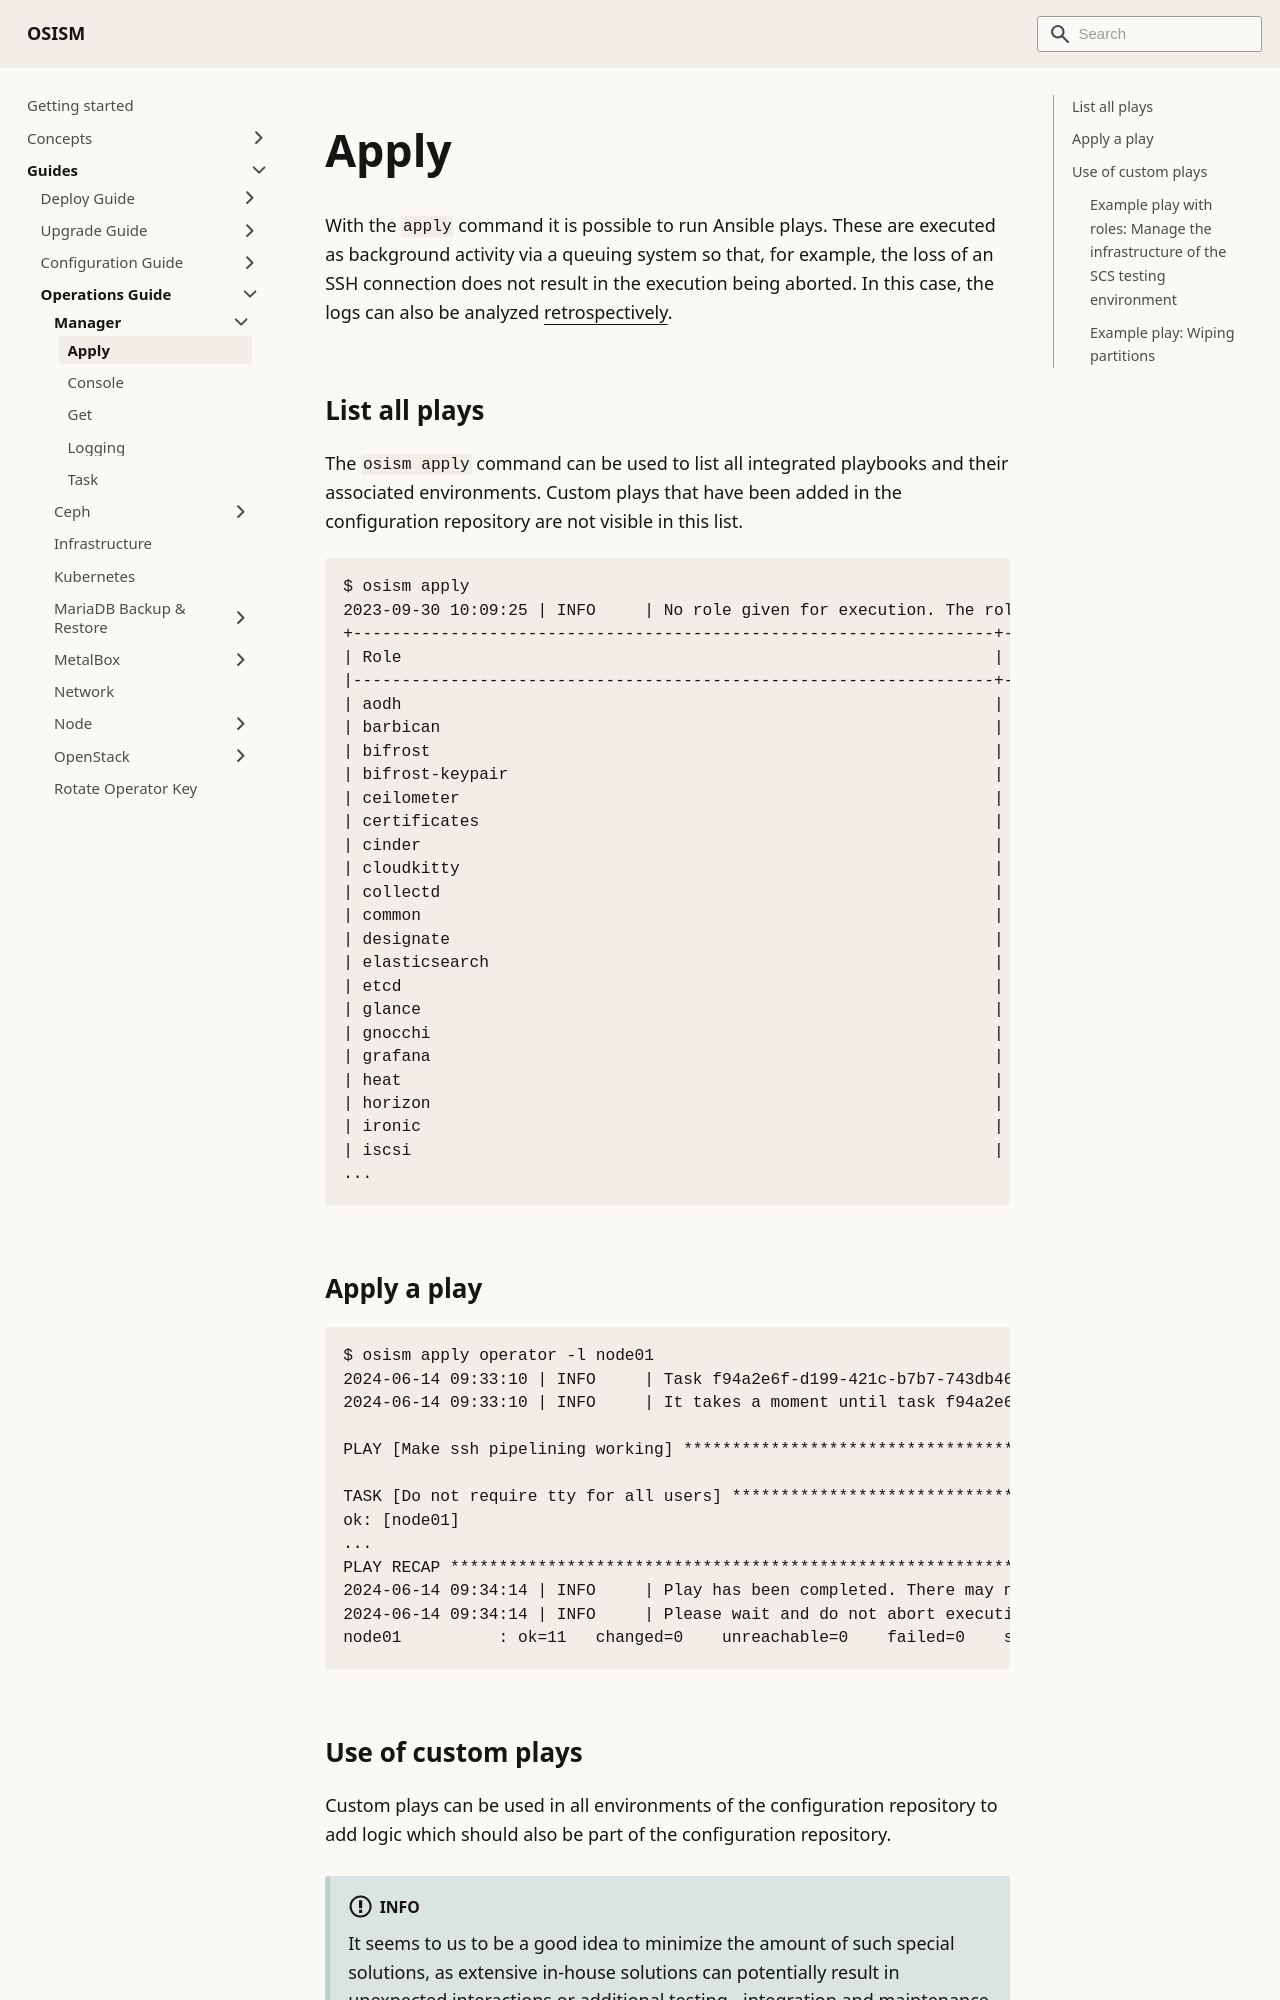

repository: osism/osism.github.io · page: docs/guides/operations-guide/manager/apply/index.html · generator: docusaurus

---
sidebar_label: Apply
---

# Apply

With the `apply` command it is possible to run Ansible plays. These are executed as
background activity via a queuing system so that, for example, the loss of an SSH connection
does not result in the execution being aborted. In this case, the logs can also be analyzed
[retrospectively](./log.md).

## List all plays

The `osism apply` command can be used to list all integrated playbooks and their associated
environments. Custom plays that have been added in the configuration repository are not visible
in this list.

```console
$ osism apply
2023-09-30 10:09:25 | INFO     | No role given for execution. The roles listed in the table can be used.
+------------------------------------------------------------------+----------------+
| Role                                                             | Environment    |
|------------------------------------------------------------------+----------------|
| aodh                                                             | kolla          |
| barbican                                                         | kolla          |
| bifrost                                                          | kolla          |
| bifrost-keypair                                                  | kolla          |
| ceilometer                                                       | kolla          |
| certificates                                                     | generic        |
| cinder                                                           | kolla          |
| cloudkitty                                                       | kolla          |
| collectd                                                         | kolla          |
| common                                                           | kolla          |
| designate                                                        | kolla          |
| elasticsearch                                                    | kolla          |
| etcd                                                             | kolla          |
| glance                                                           | kolla          |
| gnocchi                                                          | kolla          |
| grafana                                                          | kolla          |
| heat                                                             | kolla          |
| horizon                                                          | kolla          |
| ironic                                                           | kolla          |
| iscsi                                                            | kolla          |
...
```
